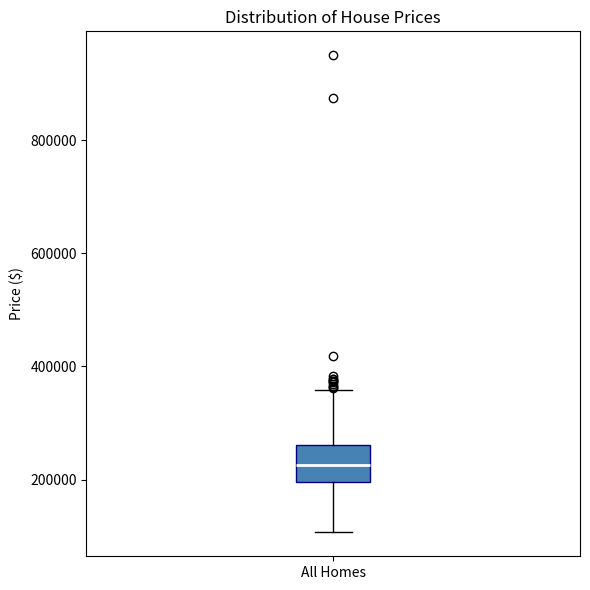
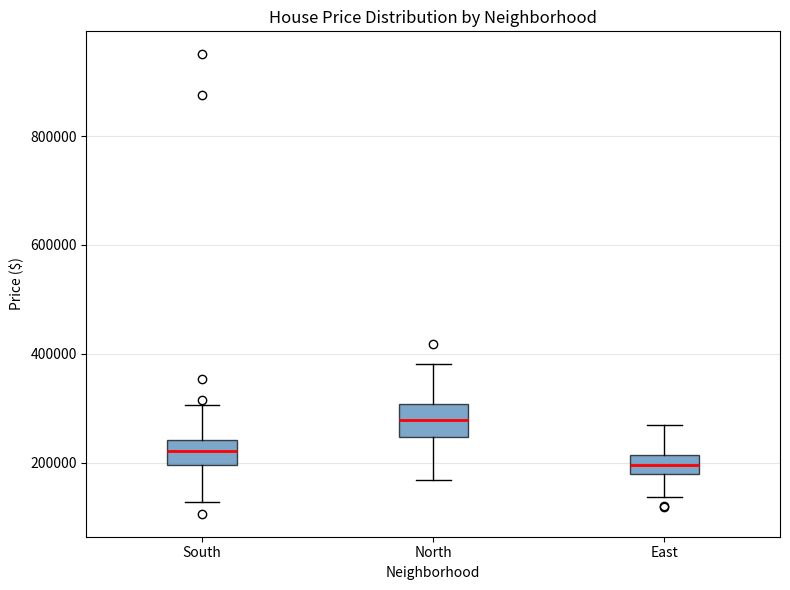
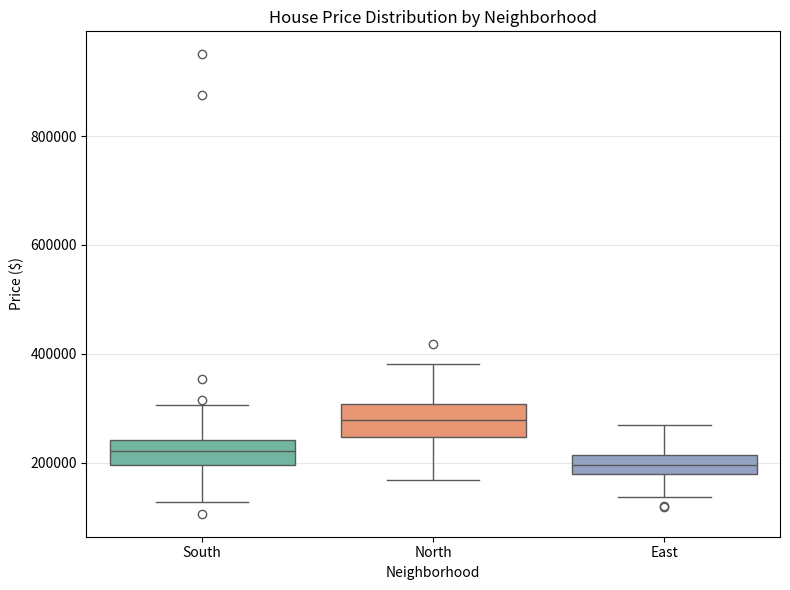
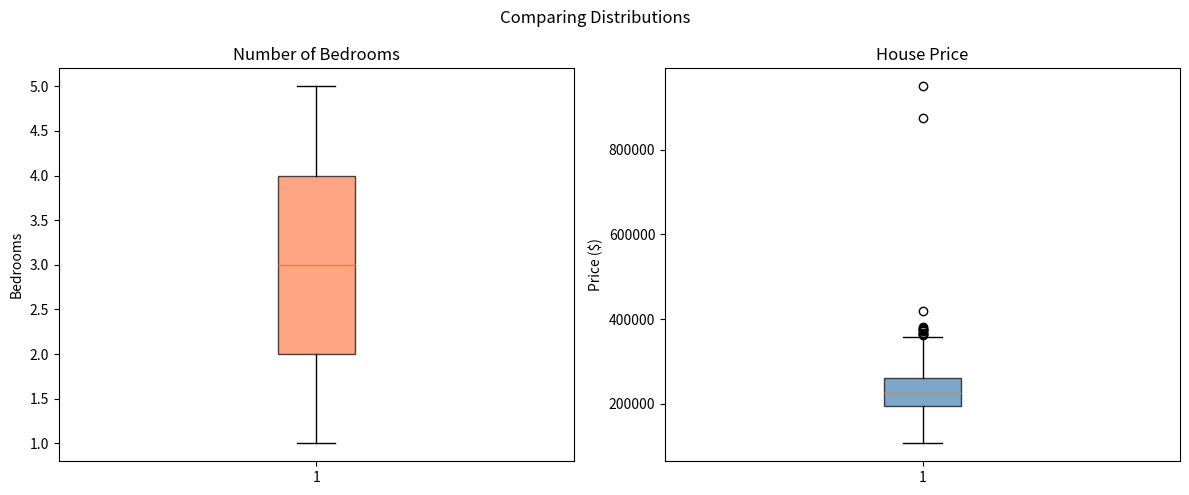

Reproduce these figures in Python, in order.
import pandas as pd
import numpy as np
import matplotlib.pyplot as plt
import seaborn as sns

np.random.seed(42)

df = pd.DataFrame({
    "price": np.concatenate([
        np.random.normal(220000, 35000, 300),
        np.random.normal(280000, 45000, 300),
        np.random.normal(195000, 28000, 300),
    ]),
    "neighborhood": ["South"] * 300 + ["North"] * 300 + ["East"] * 300,
    "bedrooms": np.random.choice([1, 2, 3, 4, 5], 900, p=[0.05, 0.25, 0.40, 0.20, 0.10])
})

df.loc[0, "price"] = 950000
df.loc[1, "price"] = 875000

plt.figure(figsize=(6, 6))
plt.boxplot(df["price"], patch_artist=True,
            boxprops=dict(facecolor="steelblue", color="navy"),
            medianprops=dict(color="white", linewidth=2))
plt.title("Distribution of House Prices")
plt.ylabel("Price ($)")
plt.xticks([1], ["All Homes"])
plt.tight_layout()
plt.show()

groups = [df[df["neighborhood"] == n]["price"] for n in ["South", "North", "East"]]

plt.figure(figsize=(8, 6))
bp = plt.boxplot(groups,
                 labels=["South", "North", "East"],
                 patch_artist=True,
                 boxprops=dict(facecolor="steelblue", alpha=0.7),
                 medianprops=dict(color="red", linewidth=2))
plt.title("House Price Distribution by Neighborhood")
plt.xlabel("Neighborhood")
plt.ylabel("Price ($)")
plt.grid(axis="y", alpha=0.3)
plt.tight_layout()
plt.show()

plt.figure(figsize=(8, 6))
sns.boxplot(data=df, x="neighborhood", y="price", palette="Set2", order=["South", "North", "East"])
plt.title("House Price Distribution by Neighborhood")
plt.xlabel("Neighborhood")
plt.ylabel("Price ($)")
plt.grid(axis="y", alpha=0.3)
plt.tight_layout()
plt.show()

fig, axes = plt.subplots(1, 2, figsize=(12, 5))

axes[0].boxplot(df["bedrooms"], patch_artist=True, boxprops=dict(facecolor="coral", alpha=0.7))
axes[0].set_title("Number of Bedrooms")
axes[0].set_ylabel("Bedrooms")

axes[1].boxplot(df["price"], patch_artist=True, boxprops=dict(facecolor="steelblue", alpha=0.7))
axes[1].set_title("House Price")
axes[1].set_ylabel("Price ($)")

plt.suptitle("Comparing Distributions")
plt.tight_layout()
plt.show()
